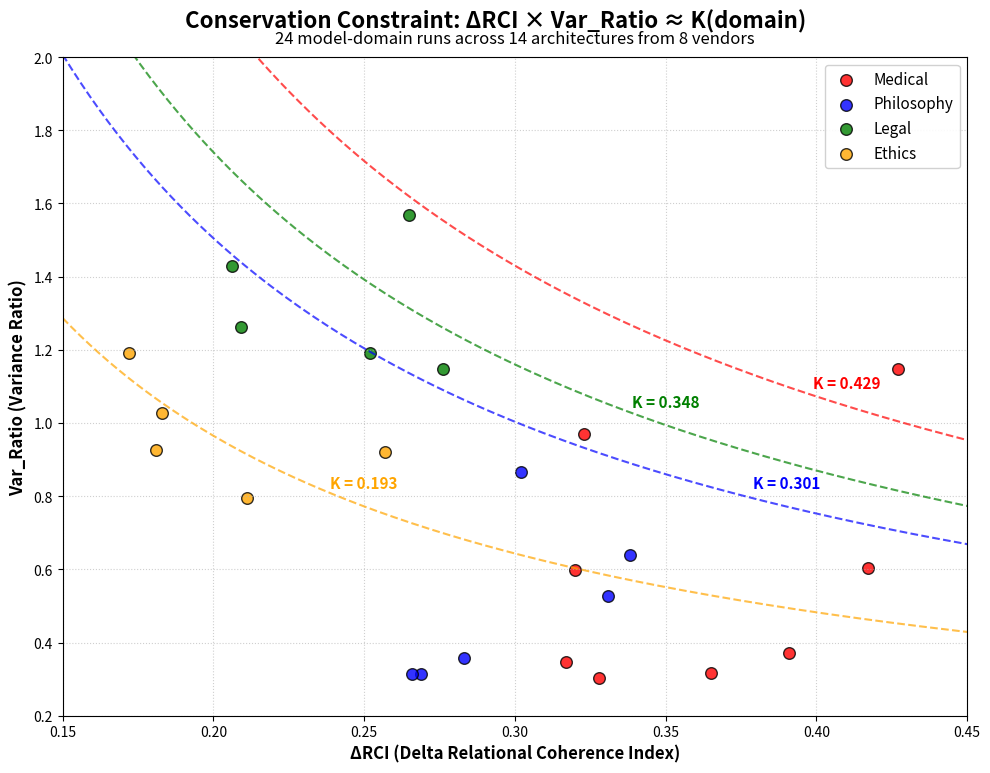

Reproduce this figure in Python.
import matplotlib.pyplot as plt
import numpy as np

# Data points across domains
medical_x = [0.427, 0.320, 0.417, 0.317, 0.323, 0.391, 0.365, 0.328]
medical_y = [1.147, 0.598, 0.605, 0.346, 0.969, 0.371, 0.316, 0.302]

philosophy_x = [0.331, 0.338, 0.269, 0.283, 0.302, 0.266]
philosophy_y = [0.527, 0.638, 0.314, 0.357, 0.867, 0.314]

legal_x = [0.276, 0.209, 0.265, 0.252, 0.206]
legal_y = [1.147, 1.263, 1.568, 1.191, 1.428]

ethics_x = [0.257, 0.181, 0.211, 0.183, 0.172]
ethics_y = [0.920, 0.925, 0.794, 1.027, 1.191]

# K Constants per domain
k_med = 0.429
k_leg = 0.348
k_phi = 0.301
k_eth = 0.193

# Setup figure parameters
plt.figure(figsize=(10, 8), dpi=300, facecolor='white')

# Generate scatter plots
plt.scatter(medical_x, medical_y, color='red', label='Medical', s=70, alpha=0.8, edgecolor='k')
plt.scatter(philosophy_x, philosophy_y, color='blue', label='Philosophy', s=70, alpha=0.8, edgecolor='k')
plt.scatter(legal_x, legal_y, color='green', label='Legal', s=70, alpha=0.8, edgecolor='k')
plt.scatter(ethics_x, ethics_y, color='orange', label='Ethics', s=70, alpha=0.8, edgecolor='k')

# Generate Hyperbolas representing the Conservation Constraint
x_vals = np.linspace(0.15, 0.45, 200)

y_med = k_med / x_vals
y_phi = k_phi / x_vals
y_leg = k_leg / x_vals
y_eth = k_eth / x_vals

plt.plot(x_vals, y_med, 'r--', alpha=0.7)
plt.plot(x_vals, y_phi, 'b--', alpha=0.7)
plt.plot(x_vals, y_leg, 'g--', alpha=0.7)
plt.plot(x_vals, y_eth, '--', color='orange', alpha=0.7)

# Overlay Annotations along curves
plt.text(0.41, k_med/0.41 + 0.05, f'K = {k_med}', color='red', fontsize=11, ha='center', weight='bold')
plt.text(0.39, k_phi/0.39 + 0.05, f'K = {k_phi}', color='blue', fontsize=11, ha='center', weight='bold')
plt.text(0.35, k_leg/0.35 + 0.05, f'K = {k_leg}', color='green', fontsize=11, ha='center', weight='bold')
plt.text(0.25, k_eth/0.25 + 0.05, f'K = {k_eth}', color='orange', fontsize=11, ha='center', weight='bold')

# Axial limits
plt.xlim(0.15, 0.45)
plt.ylim(0.2, 2.0)

# Labels
plt.xlabel('ΔRCI (Delta Relational Coherence Index)', fontsize=12, fontweight='bold')
plt.ylabel('Var_Ratio (Variance Ratio)', fontsize=12, fontweight='bold')

# Titling
plt.suptitle('Conservation Constraint: ΔRCI × Var_Ratio ≈ K(domain)', fontsize=16, y=0.96, fontweight='bold')
plt.title('24 model-domain runs across 14 architectures from 8 vendors', fontsize=12, pad=10)

plt.legend(fontsize=11, loc='upper right', framealpha=0.9)
plt.grid(True, linestyle=':', alpha=0.6)
plt.tight_layout()

# Export figure
plt.savefig('figure1_conservation_constraint.png', dpi=300, bbox_inches='tight')
print("Saved: figure1_conservation_constraint.png")
